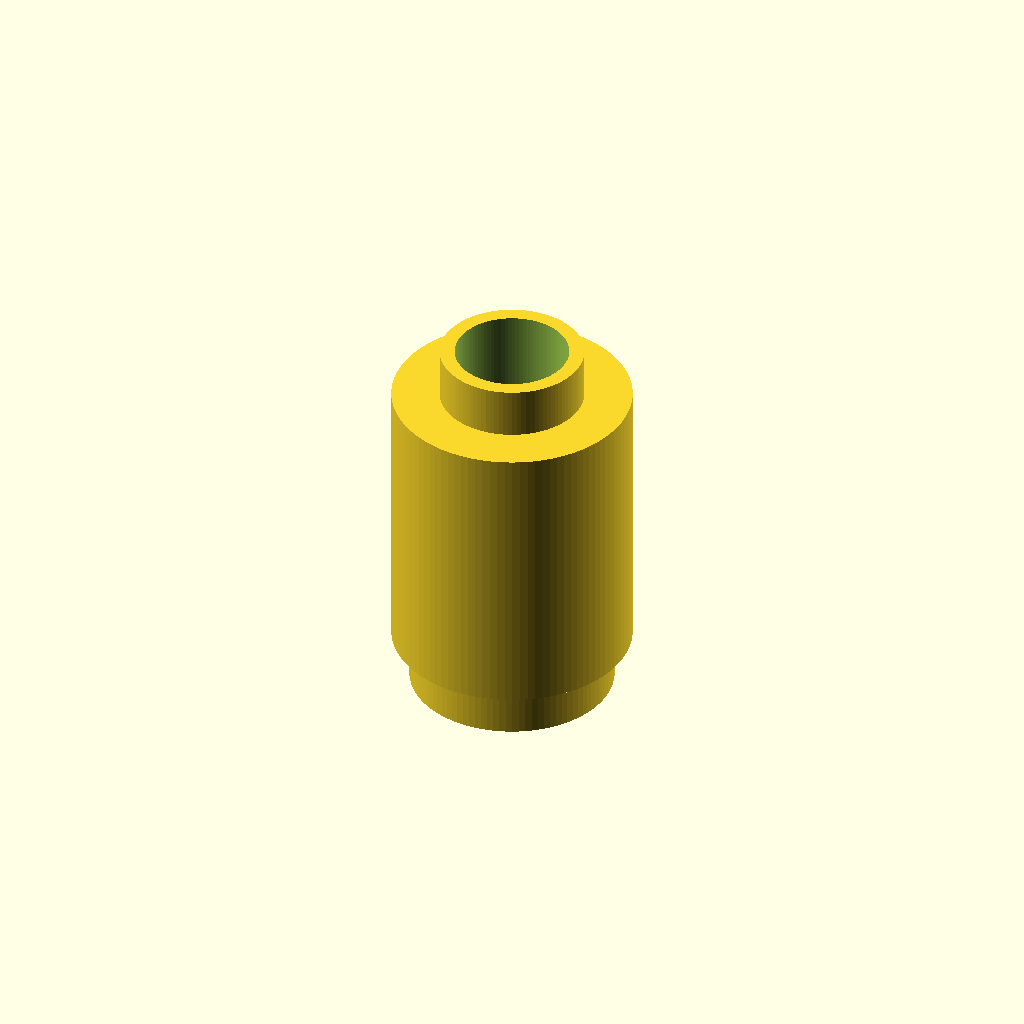
Cell 1: the model at its default parameters.
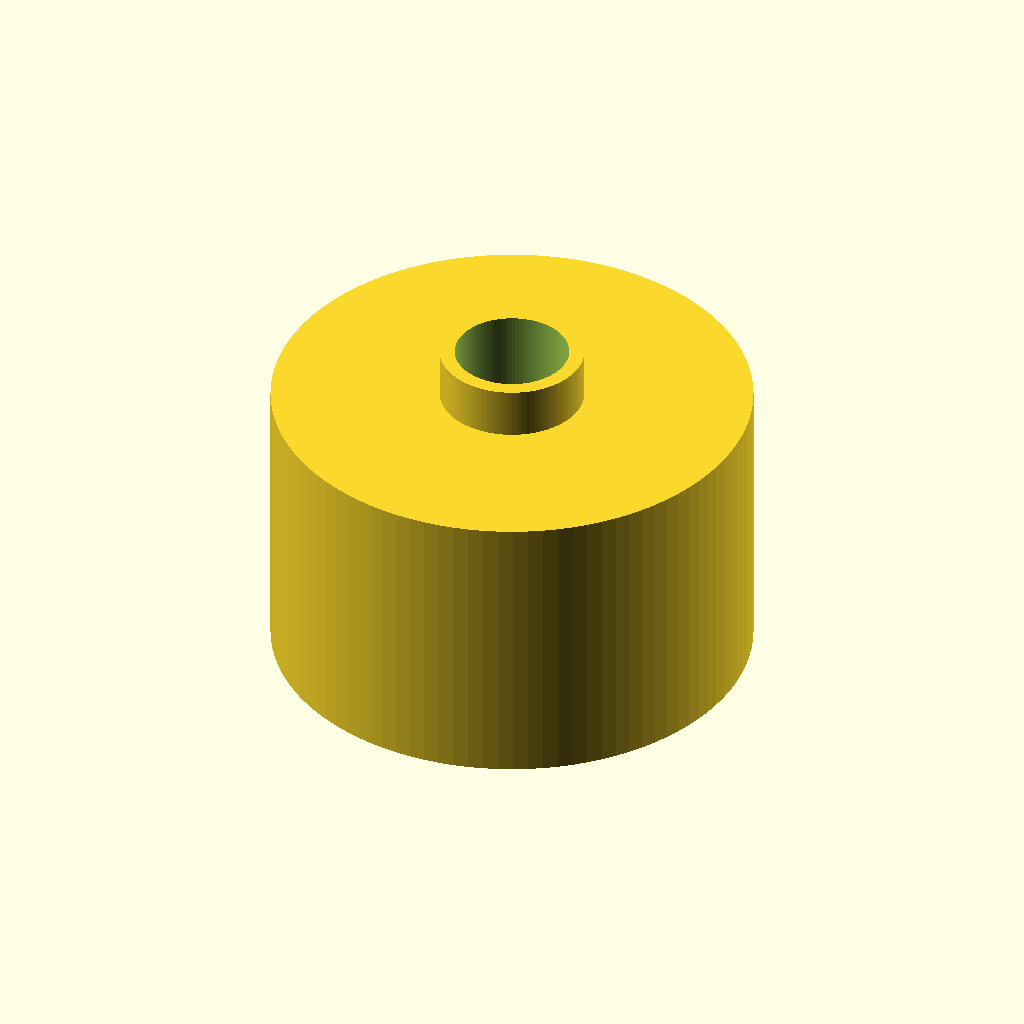
Cell 2: lego_diam = 16 (everything else at default).
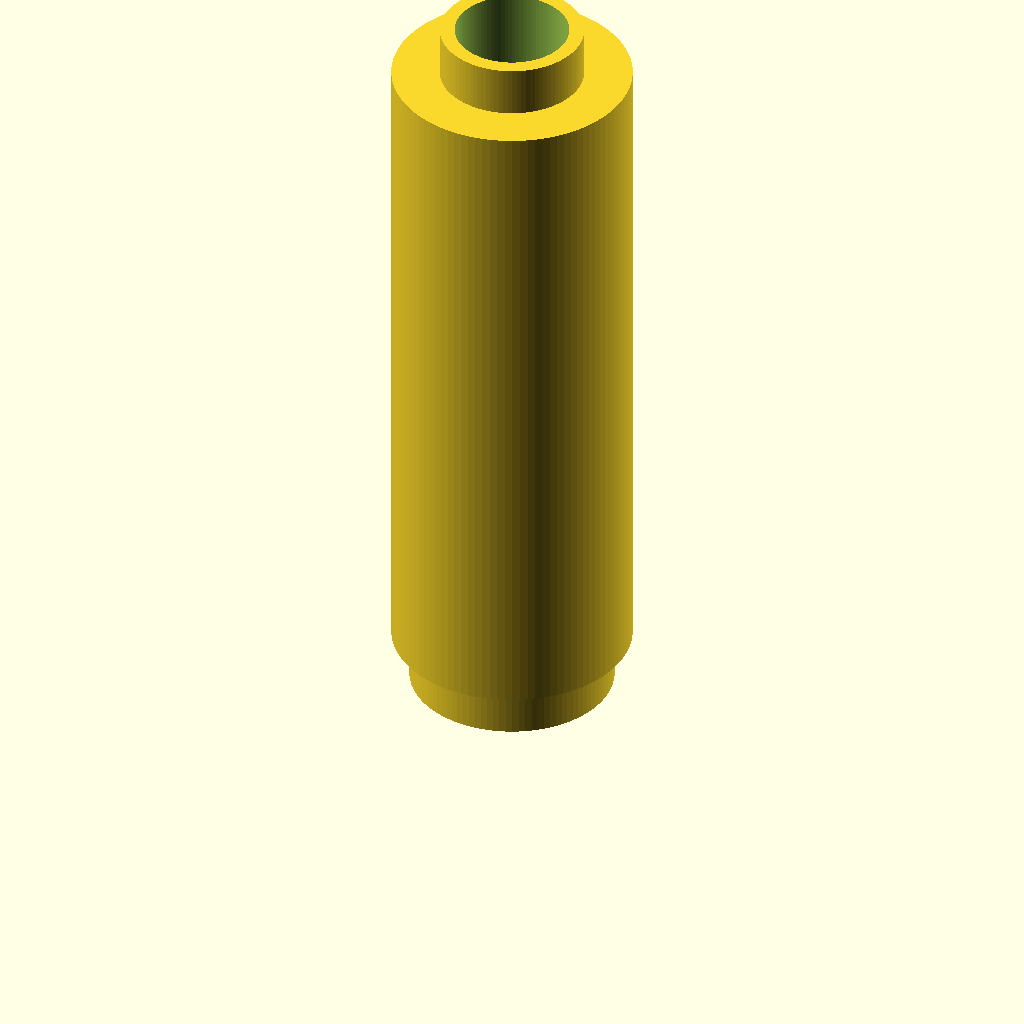
Cell 3: the same model with lego_height = 26.
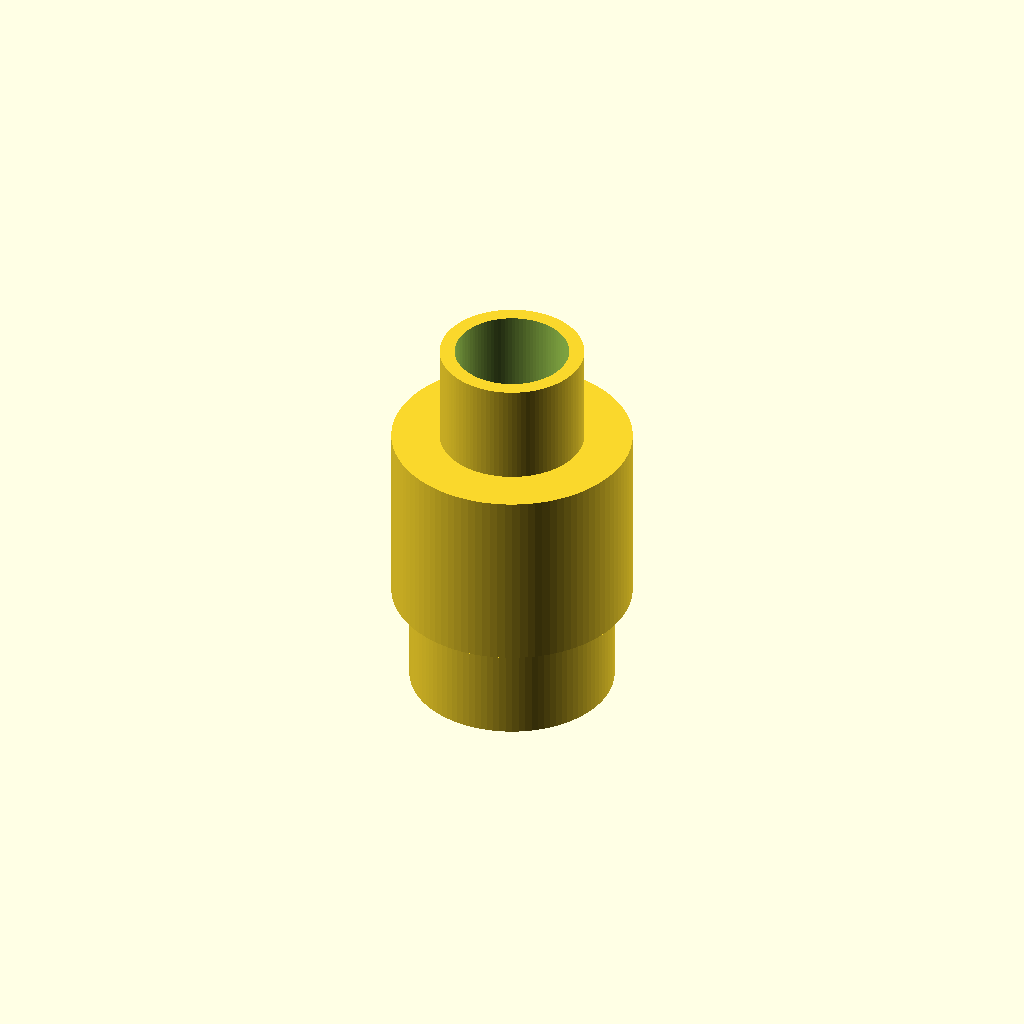
Cell 4 — pin_height set to 3.4, the other parameters unchanged.
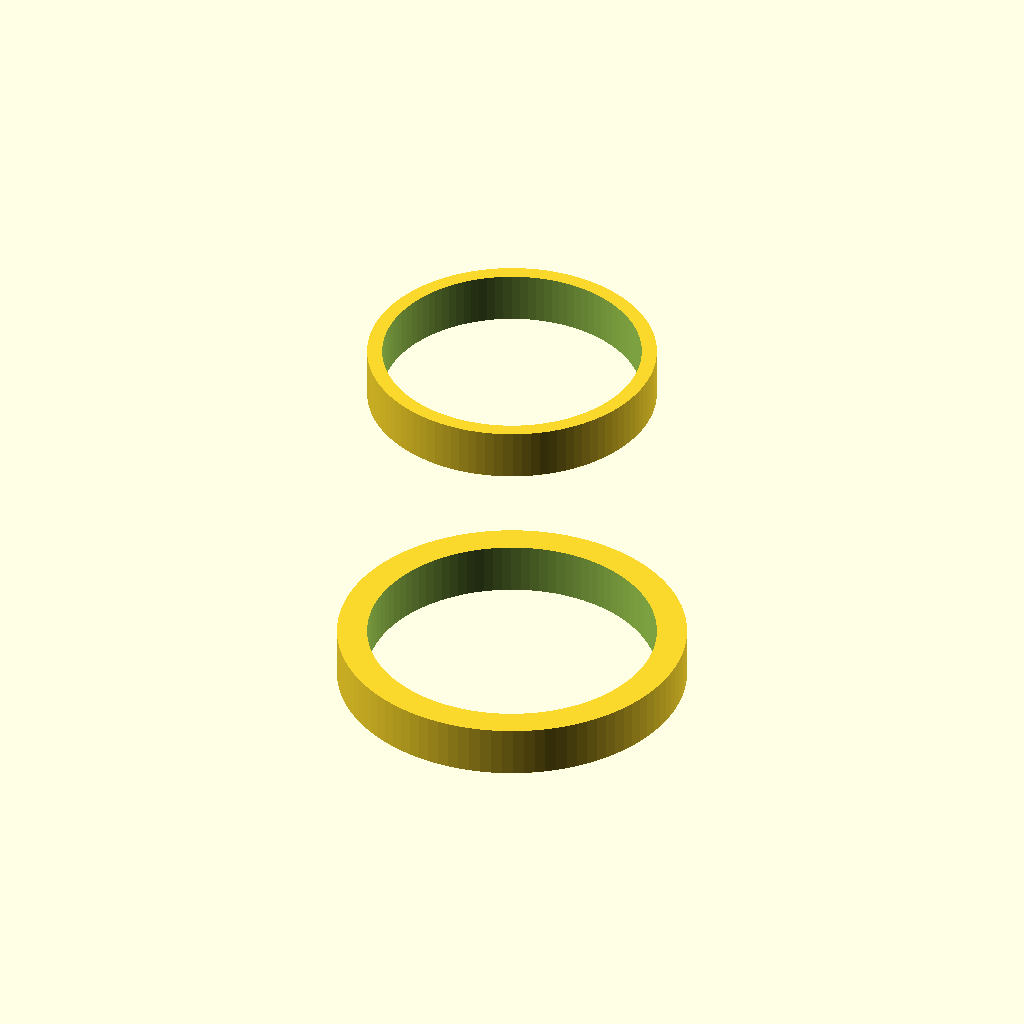
Cell 5 — pin_diam set to 9.6, the other parameters unchanged.
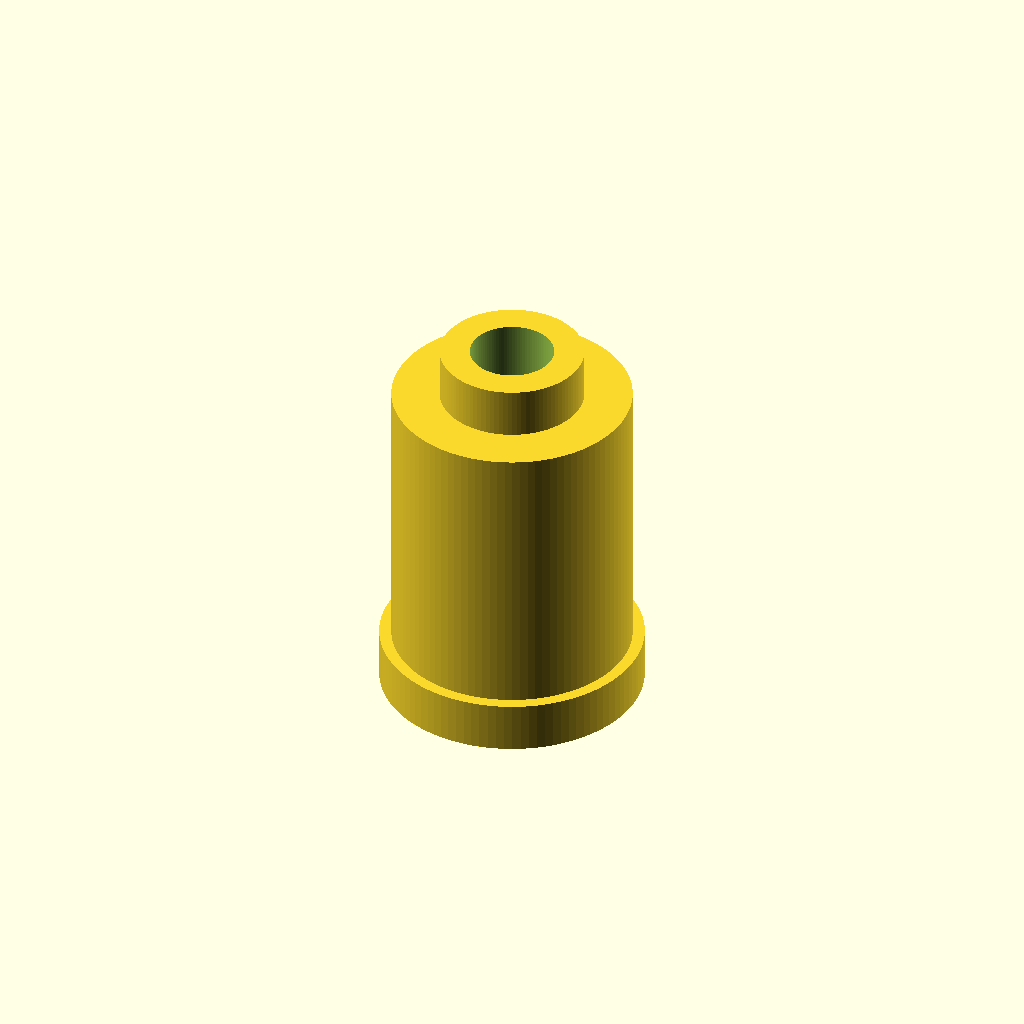
Cell 6 — pin_diff set to 2, the other parameters unchanged.
All cells are drawn from one camera (rotation 55°, 0°, 25°, orthographic, colour scheme Cornfield), so only the parameter changes between them.
The OpenSCAD source (scadFiles/1459857/2263728.scad):
/* [Brick settings] */

//Brick diameter

lego_diam = 8.0;

//Height of entire brick

lego_height = 13;



/* [Pin Settings] */

//Height of pin

pin_height = 1.7;

//Diameter of pin

pin_diam = 4.8;

//Diameter addition for pin Hole (bottom)

pin_diff = 1.0;



/* [Hidden] */

//This tells OpenScad to make the circle really round

$fn = 100;

pin_rad = pin_diam / 2;

lego_rad = lego_diam / 2;

hole_rad = pin_rad-pin_diff/2;

hole_rad2 = pin_rad;



difference()

{

union()

{

    cylinder(pin_height, pin_rad+pin_diff, pin_rad+pin_diff);

    translate([0,0,pin_height])

        cylinder(lego_height-pin_height*2, lego_rad, lego_rad);

    translate([0,0,lego_height-pin_height])

        cylinder(pin_height, pin_rad, pin_rad);

}

translate([0,0,-1])

//Two pins, lego height + 2 to make sure the hole exceeds the model

    cylinder(pin_height*2+lego_height+2, hole_rad, hole_rad);

translate([0,0,-1])

    cylinder(lego_height-pin_height*2, hole_rad2, hole_rad2);

}
Customizer parameters (derived from the source; name, type, default, range or options):
lego_diam: number, default 8
lego_height: number, default 13
pin_height: number, default 1.7
pin_diam: number, default 4.8
pin_diff: number, default 1
